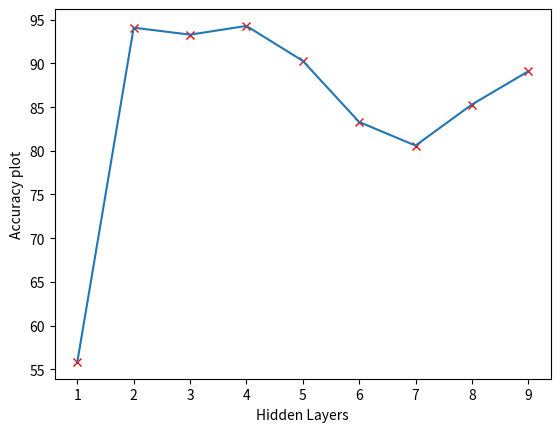

The script that saved this image:
from matplotlib import pyplot as plt


def plot():
    X = [1,2,3,4,5,6,7,8,9]
    Y = [55.83, 94.1, 93.3, 94.3, 90.3, 83.3, 80.6, 85.3, 89.1]
    plt.plot(X, Y, 'rx')
    plt.plot(X, Y)
    plt.xlabel("Hidden Layers")
    plt.ylabel("Accuracy plot")
    plt.show()

plot()